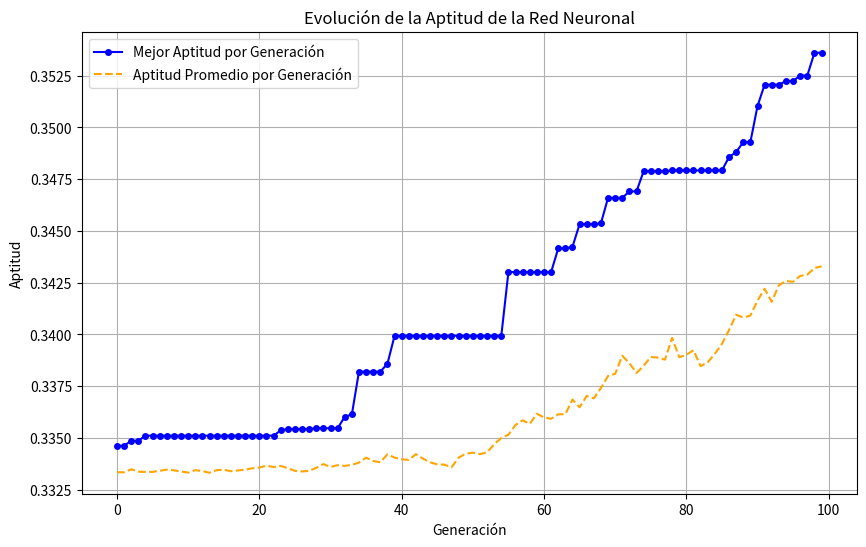

Python code for this plot:
#Ejemplo para Neuroevolución (Neuroevolution)
import numpy as np
import matplotlib.pyplot as plt

# 1. Parámetros del algoritmo genético
TAMANO_POBLACION = 50
GENERACIONES = 100
TASA_MUTACION = 0.05
LONGITUD_CROMOSOMA = 9  # (2*2 + 2) + (2*1 + 1) = 4 + 2 + 2 + 1 = 9 pesos y sesgos
# Pesos: w11, w12, w21, w22 (4)
# Sesgos: b1, b2 (2)
# Pesos capa oculta a salida: w31, w32 (2)
# Sesgo de salida: b3 (1)

# Datos de la función XOR
entradas_xor = np.array([[0, 0], [0, 1], [1, 0], [1, 1]])
salidas_xor = np.array([[0], [1], [1], [0]])


def crear_individuo():
    """Crea un individuo (cromosoma) con pesos y sesgos aleatorios."""
    return np.random.uniform(-1, 1, size=LONGITUD_CROMOSOMA)


def sigmoid(x):
    """Función de activación Sigmoid."""
    return 1 / (1 + np.exp(-x))


def calcular_aptitud(individuo):
    """Evalúa la aptitud del individuo (precisión de la red neuronal)."""
    # Desempaquetar los pesos y sesgos del cromosoma
    w_oculta = individuo[0:4].reshape(2, 2)
    b_oculta = individuo[4:6].reshape(1, 2)
    w_salida = individuo[6:8].reshape(2, 1)
    b_salida = individuo[8]

    # Propagación hacia adelante
    capa_oculta_activacion = sigmoid(np.dot(entradas_xor, w_oculta) + b_oculta)
    salida_predicha = sigmoid(np.dot(capa_oculta_activacion, w_salida) + b_salida)

    # Calcular la diferencia (error)
    error = np.sum(np.abs(salida_predicha - salidas_xor))

    # La aptitud es inversamente proporcional al error
    return 1 / (1 + error)


def seleccionar_padres(poblacion, puntajes_aptitud):
    """Selecciona dos padres basados en la ruleta de selección."""
    total_aptitud = sum(puntajes_aptitud)
    if total_aptitud == 0:
        total_aptitud = 1

    probabilidades = [score / total_aptitud for score in puntajes_aptitud]
    parent_indices = np.random.choice(range(TAMANO_POBLACION), size=2, p=probabilidades, replace=False)

    return poblacion[parent_indices[0]], poblacion[parent_indices[1]]


def cruzar(padre1, padre2):
    """Cruce de un solo punto."""
    crossover_point = np.random.randint(1, LONGITUD_CROMOSOMA - 1)
    hijo1 = np.concatenate((padre1[:crossover_point], padre2[crossover_point:]))
    hijo2 = np.concatenate((padre2[:crossover_point], padre1[crossover_point:]))
    return hijo1, hijo2


def mutar(individual):
    """Mutación aleatoria."""
    for i in range(LONGITUD_CROMOSOMA):
        if np.random.rand() < TASA_MUTACION:
            # Añade un pequeño valor aleatorio al peso o sesgo
            individual[i] += np.random.uniform(-0.5, 0.5)
    return individual


# 3. Bucle principal del algoritmo genético
poblacion = [crear_individuo() for _ in range(TAMANO_POBLACION)]
mejor_aptitud_por_generacion = []
aptitud_promedio_por_generacion = []
mejor_solucion_por_generacion = []

for generacion in range(GENERACIONES):
    puntajes_aptitud = [calcular_aptitud(individuo) for individuo in poblacion]

    indice_mejor_individuo = np.argmax(puntajes_aptitud)
    mejor_individuo_actual = poblacion[indice_mejor_individuo]
    mejor_aptitud = puntajes_aptitud[indice_mejor_individuo]
    aptitud_promedio = np.mean(puntajes_aptitud)

    mejor_aptitud_por_generacion.append(mejor_aptitud)
    aptitud_promedio_por_generacion.append(aptitud_promedio)
    mejor_solucion_por_generacion.append(mejor_individuo_actual)

    # Imprimimos el progreso
    print(
        f"Generación {generacion + 1}/{GENERACIONES}: Mejor Aptitud = {mejor_aptitud:.4f}, Precisión Promedio = {aptitud_promedio:.4f}")

    nueva_poblacion = []

    # Elitismo: mantenemos al mejor individuo
    nueva_poblacion.append(poblacion[indice_mejor_individuo])

    while len(nueva_poblacion) < TAMANO_POBLACION:
        padre1, padre2 = seleccionar_padres(poblacion, puntajes_aptitud)
        hijo1, hijo2 = cruzar(padre1, padre2)

        hijo_mutado1 = mutar(hijo1)
        hijo_mutado2 = mutar(hijo2)

        nueva_poblacion.append(hijo_mutado1)
        if len(nueva_poblacion) < TAMANO_POBLACION:
            nueva_poblacion.append(hijo_mutado2)

    poblacion = nueva_poblacion

# 4. Resultados y visualización final
mejor_solucion_final = mejor_solucion_por_generacion[-1]
mejor_aptitud_final = mejor_aptitud_por_generacion[-1]

print("\n--- Resultados Finales ---")
print(f"Mejor combinación de pesos y sesgos (cromosoma): {mejor_solucion_final}")
print(f"Aptitud final (inversamente proporcional al error): {mejor_aptitud_final:.4f}")

# Gráfico de la evolución de la aptitud
plt.figure(figsize=(10, 6))
plt.plot(range(GENERACIONES), mejor_aptitud_por_generacion, label='Mejor Aptitud por Generación', color='blue',
         marker='o', markersize=4)
plt.plot(range(GENERACIONES), aptitud_promedio_por_generacion, label='Aptitud Promedio por Generación', color='orange',
         linestyle='--')
plt.title('Evolución de la Aptitud de la Red Neuronal')
plt.xlabel('Generación')
plt.ylabel('Aptitud')
plt.grid(True)
plt.legend()
plt.show()
